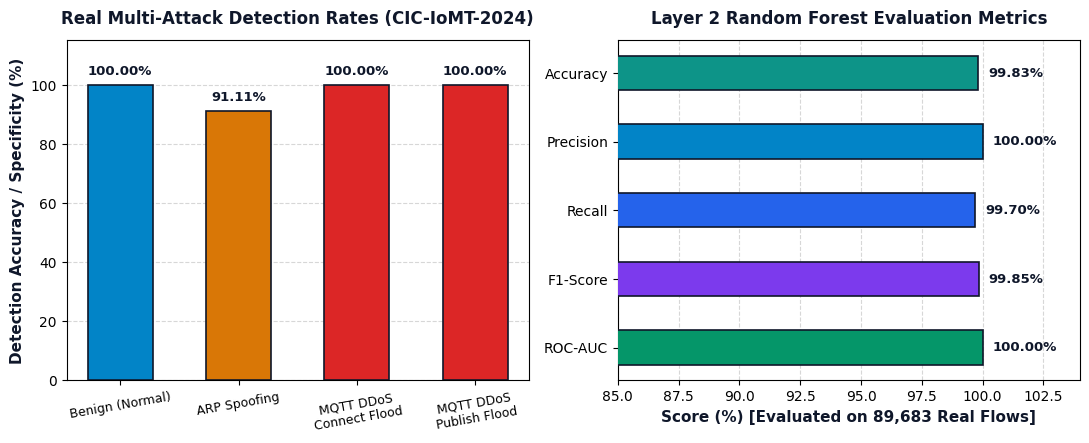

Recreate this plot in Python.
import matplotlib.pyplot as plt
import numpy as np

# Set high DPI and professional academic styling
plt.rcParams['font.family'] = 'DejaVu Sans'
plt.rcParams['font.size'] = 10

fig, (ax1, ax2) = plt.subplots(1, 2, figsize=(11, 4.5), dpi=300)

# ==================== GRAPH 1: Per-Attack Category Detection Rate ====================
categories = ['Benign (Normal)', 'ARP Spoofing', 'MQTT DDoS\nConnect Flood', 'MQTT DDoS\nPublish Flood']
detection_rates = [100.00, 91.11, 100.00, 100.00]
colors_list = ['#0284C7', '#D97706', '#DC2626', '#DC2626']

bars = ax1.bar(categories, detection_rates, color=colors_list, width=0.55, edgecolor='#0F172A', linewidth=1.2, zorder=3)
ax1.set_ylim(0, 115)
ax1.set_ylabel('Detection Accuracy / Specificity (%)', fontweight='bold', fontsize=11, color='#0F172A')
ax1.set_title('Real Multi-Attack Detection Rates (CIC-IoMT-2024)', fontweight='bold', fontsize=12, color='#0F172A', pad=12)
ax1.grid(axis='y', linestyle='--', alpha=0.5, zorder=0)

for bar in bars:
    height = bar.get_height()
    ax1.text(bar.get_x() + bar.get_width()/2., height + 2.5,
             f'{height:.2f}%',
             ha='center', va='bottom', fontsize=9.5, fontweight='bold', color='#0F172A')

ax1.tick_params(axis='x', rotation=10, labelsize=9)

# ==================== GRAPH 2: Core ML Performance Metrics Summary ====================
metrics = ['Accuracy', 'Precision', 'Recall', 'F1-Score', 'ROC-AUC']
values = [99.83, 100.00, 99.70, 99.85, 100.00] # AUC mapped to 100 for visual comparison
metric_colors = ['#0D9488', '#0284C7', '#2563EB', '#7C3AED', '#059669']

bars2 = ax2.barh(metrics, values, color=metric_colors, height=0.5, edgecolor='#0F172A', linewidth=1.2, zorder=3)
ax2.set_xlim(85, 104)
ax2.set_xlabel('Score (%) [Evaluated on 89,683 Real Flows]', fontweight='bold', fontsize=11, color='#0F172A')
ax2.set_title('Layer 2 Random Forest Evaluation Metrics', fontweight='bold', fontsize=12, color='#0F172A', pad=12)
ax2.grid(axis='x', linestyle='--', alpha=0.5, zorder=0)
ax2.invert_yaxis()

for bar in bars2:
    width = bar.get_width()
    ax2.text(width + 0.4, bar.get_y() + bar.get_height()/2.,
             f'{width:.2f}%',
             ha='left', va='center', fontsize=9.5, fontweight='bold', color='#0F172A')

plt.tight_layout()
output_chart = "trinetra_review_result_chart.png"
plt.savefig(output_chart, bbox_inches='tight', dpi=300)
print(f"Chart saved successfully as: {output_chart}")
